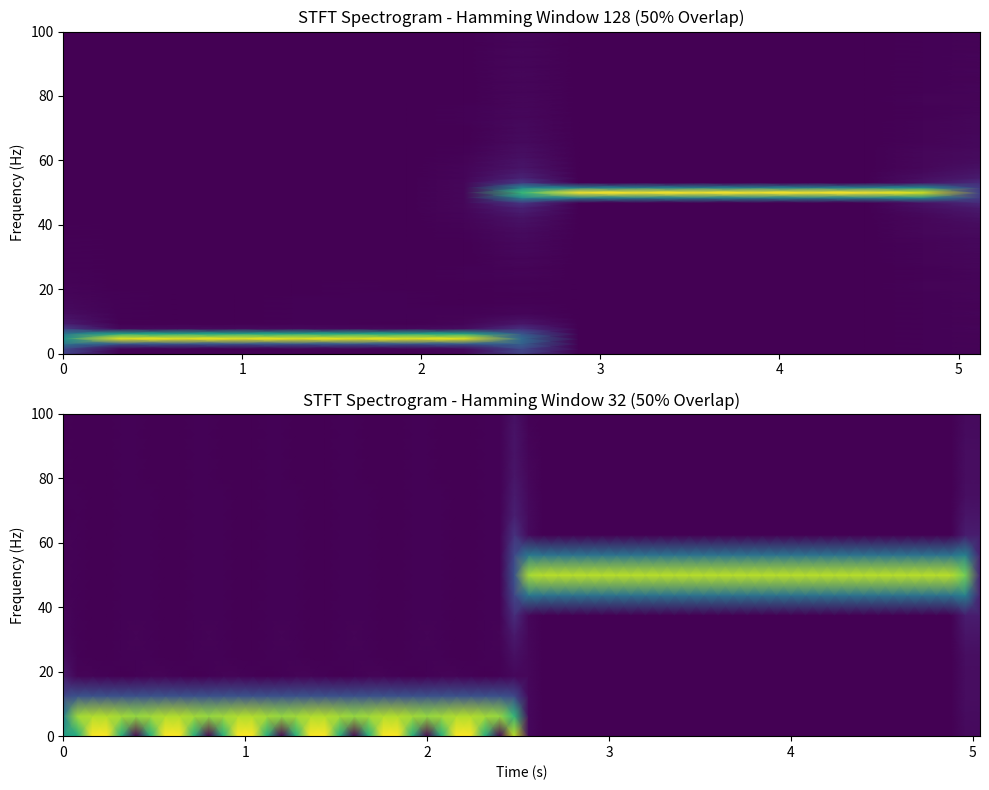

This chart was generated by the following Python code:
import numpy as np
import scipy.signal as signal
import matplotlib.pyplot as plt
import os

def run_assignment11():
    if not os.path.exists('plots'):
        os.makedirs('plots')

    Fs = 200
    N = 1000
    n = np.arange(N)
    x = np.zeros(N)
    x[:500] = np.sin(2 * np.pi * 5 * n[:500] / Fs)
    x[500:] = np.sin(2 * np.pi * 50 * n[500:] / Fs)

    plt.figure(figsize=(10, 8))

    plt.subplot(2, 1, 1)
    f1, t1, Zxx1 = signal.stft(x, fs=Fs, window='hamming', nperseg=128, noverlap=64)
    plt.pcolormesh(t1, f1, np.abs(Zxx1), shading='gouraud')
    plt.title('STFT Spectrogram - Hamming Window 128 (50% Overlap)')
    plt.ylabel('Frequency (Hz)')

    plt.subplot(2, 1, 2)
    f2, t2, Zxx2 = signal.stft(x, fs=Fs, window='hamming', nperseg=32, noverlap=16)
    plt.pcolormesh(t2, f2, np.abs(Zxx2), shading='gouraud')
    plt.title('STFT Spectrogram - Hamming Window 32 (50% Overlap)')
    plt.xlabel('Time (s)')
    plt.ylabel('Frequency (Hz)')

    plt.tight_layout()
    plt.savefig('plots/spectrograms.png')
    print("Assignment 11 plot saved.")

if __name__ == '__main__':
    run_assignment11()
